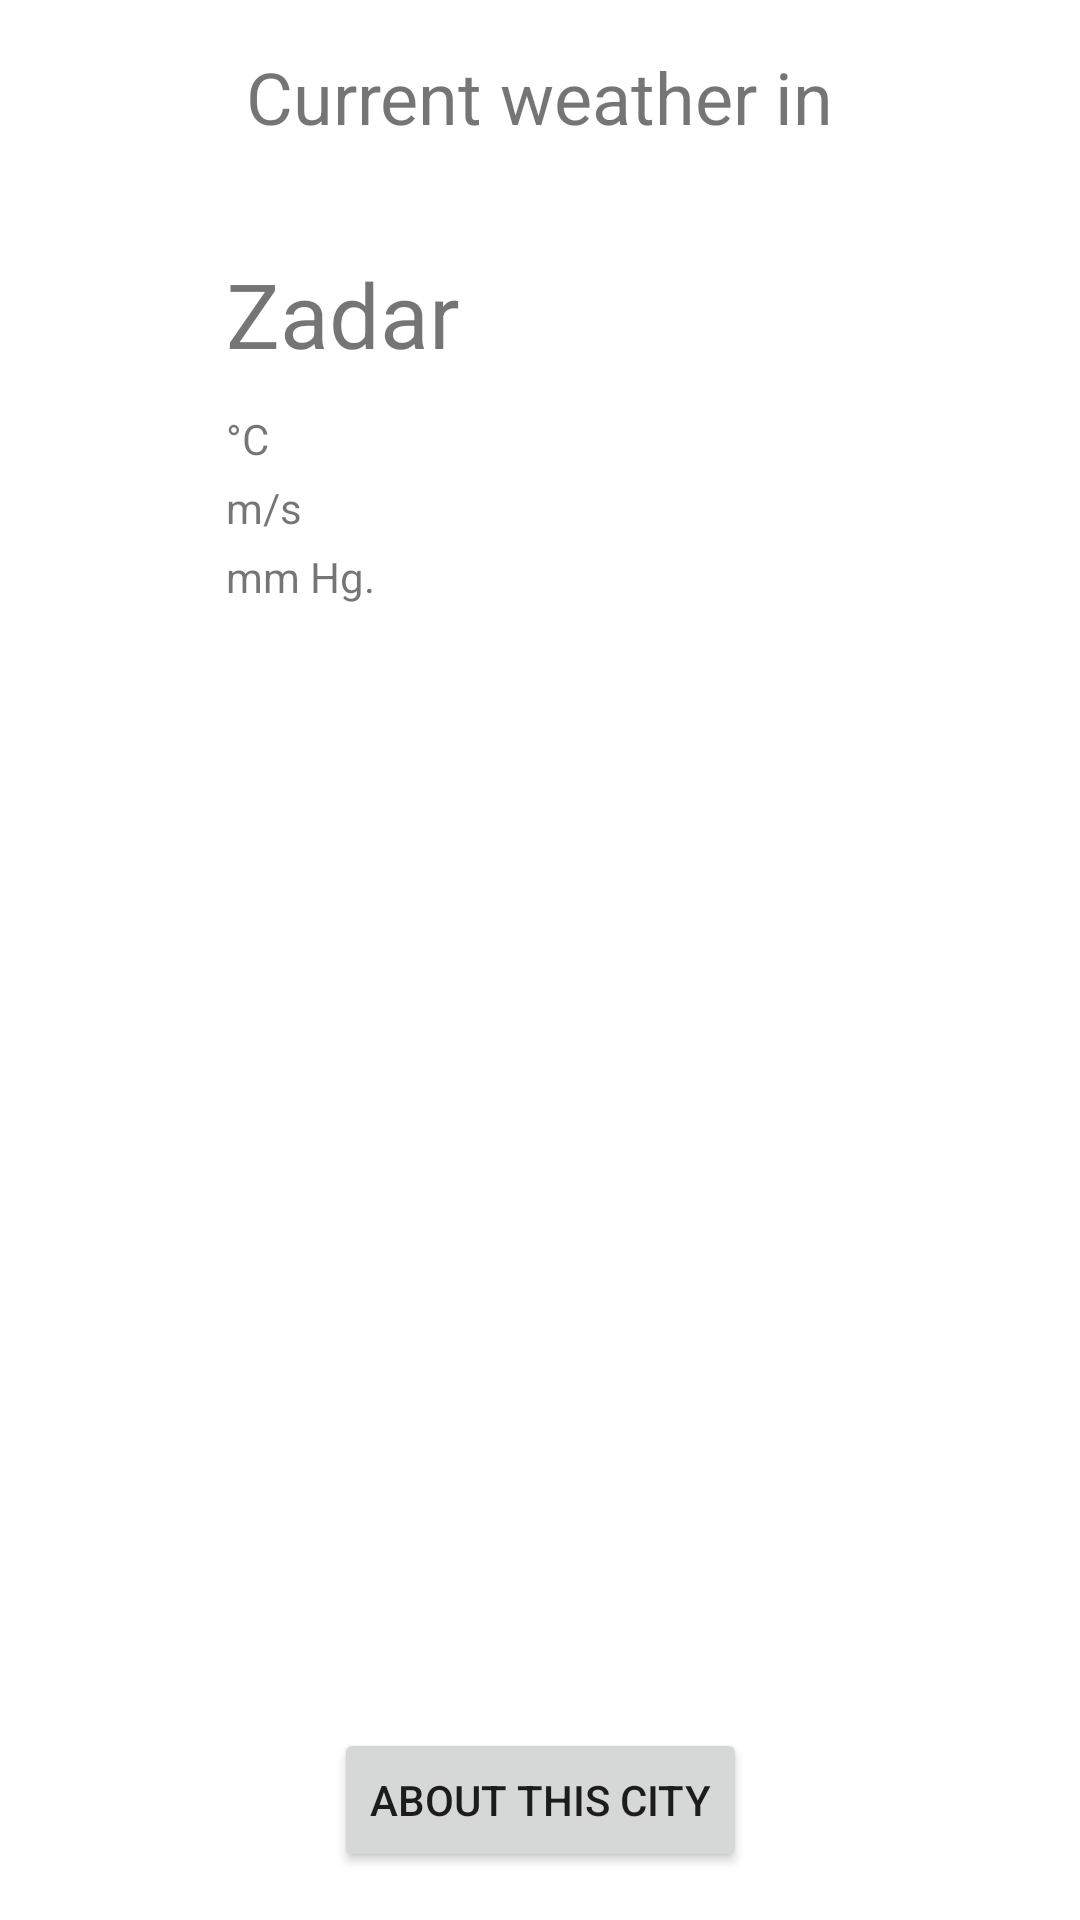

Reconstruct the res/layout file that produces this screen, plus the resources it refers to.
<!-- AndroidManifest.xml: application theme AppTheme -->
<!-- res/layout/fragment_weather_card.xml -->
<?xml version="1.0" encoding="utf-8"?>
<androidx.constraintlayout.widget.ConstraintLayout xmlns:android="http://schemas.android.com/apk/res/android"
    xmlns:app="http://schemas.android.com/apk/res-auto"
    xmlns:tools="http://schemas.android.com/tools"
    android:id="@+id/weatherCardConstraint"
    android:layout_width="match_parent"
    android:layout_height="match_parent"
    tools:context=".WeatherCardActivity">

    <TextView
        android:id="@+id/mainHeader"
        android:layout_width="wrap_content"
        android:layout_height="wrap_content"
        android:text="@string/textWeather"
        android:textSize="24sp"
        app:layout_constraintTop_toTopOf="parent"
        app:layout_constraintLeft_toLeftOf="parent"
        app:layout_constraintRight_toRightOf="parent"
        android:layout_marginTop="16dp"/>

    <TextView
        android:id="@+id/textCity"
        android:layout_width="wrap_content"
        android:layout_height="wrap_content"
        android:layout_marginTop="36dp"
        android:text="@string/city"
        android:textSize="30sp"
        app:layout_constraintEnd_toEndOf="parent"
        app:layout_constraintHorizontal_bias="0.267"
        app:layout_constraintStart_toStartOf="parent"
        app:layout_constraintTop_toBottomOf="@+id/mainHeader" />

    <TextView
        android:id="@+id/textTemperature"
        android:layout_width="wrap_content"
        android:layout_height="wrap_content"
        android:layout_marginTop="12dp"
        android:text="@string/temperature"
        app:layout_constraintStart_toStartOf="@+id/textCity"
        app:layout_constraintTop_toBottomOf="@+id/textCity" />

    <TextView
        android:id="@+id/textWindSpeed"
        android:layout_width="wrap_content"
        android:layout_height="wrap_content"
        android:layout_marginTop="4dp"
        android:text="@string/windSpeed"
        app:layout_constraintStart_toStartOf="@+id/textCity"
        app:layout_constraintTop_toBottomOf="@+id/textTemperature" />

    <TextView
        android:id="@+id/textPressure"
        android:layout_width="wrap_content"
        android:layout_height="wrap_content"
        android:layout_marginTop="4dp"
        android:text="@string/pressure"
        app:layout_constraintStart_toStartOf="@+id/textCity"
        app:layout_constraintTop_toBottomOf="@+id/textWindSpeed" />

    <Button
        android:id="@+id/btnAboutCity"
        android:layout_width="wrap_content"
        android:layout_height="wrap_content"
        android:layout_marginBottom="16dp"
        android:text="@string/cityInfoButton"
        app:layout_constraintBottom_toBottomOf="parent"
        app:layout_constraintEnd_toEndOf="parent"
        app:layout_constraintStart_toStartOf="parent" />

</androidx.constraintlayout.widget.ConstraintLayout>
<!-- resources referenced by this layout -->
<resources>
  <string name="city">Zadar</string>
  <string name="cityInfoButton">About this city</string>
  <string name="pressure">mm Hg.</string>
  <string name="temperature">°C</string>
  <string name="textWeather">Current weather in</string>
  <string name="windSpeed">m/s</string>
  <style name="AppTheme" parent="Theme.MaterialComponents.Light.DarkActionBar">
          
          <item name="colorPrimary">@color/colorPrimary</item>
          <item name="colorPrimaryDark">@color/colorPrimaryDark</item>
          <item name="colorAccent">@color/colorAccent</item>
      </style>
  <!-- not gathered from this repository: default colours our renderer supplied (Android Studio template values) -->
  <color name="colorPrimary">#FF6200EE</color>
  <color name="colorPrimaryDark">#FF3700B3</color>
  <color name="colorAccent">#FF03DAC5</color>
</resources>
